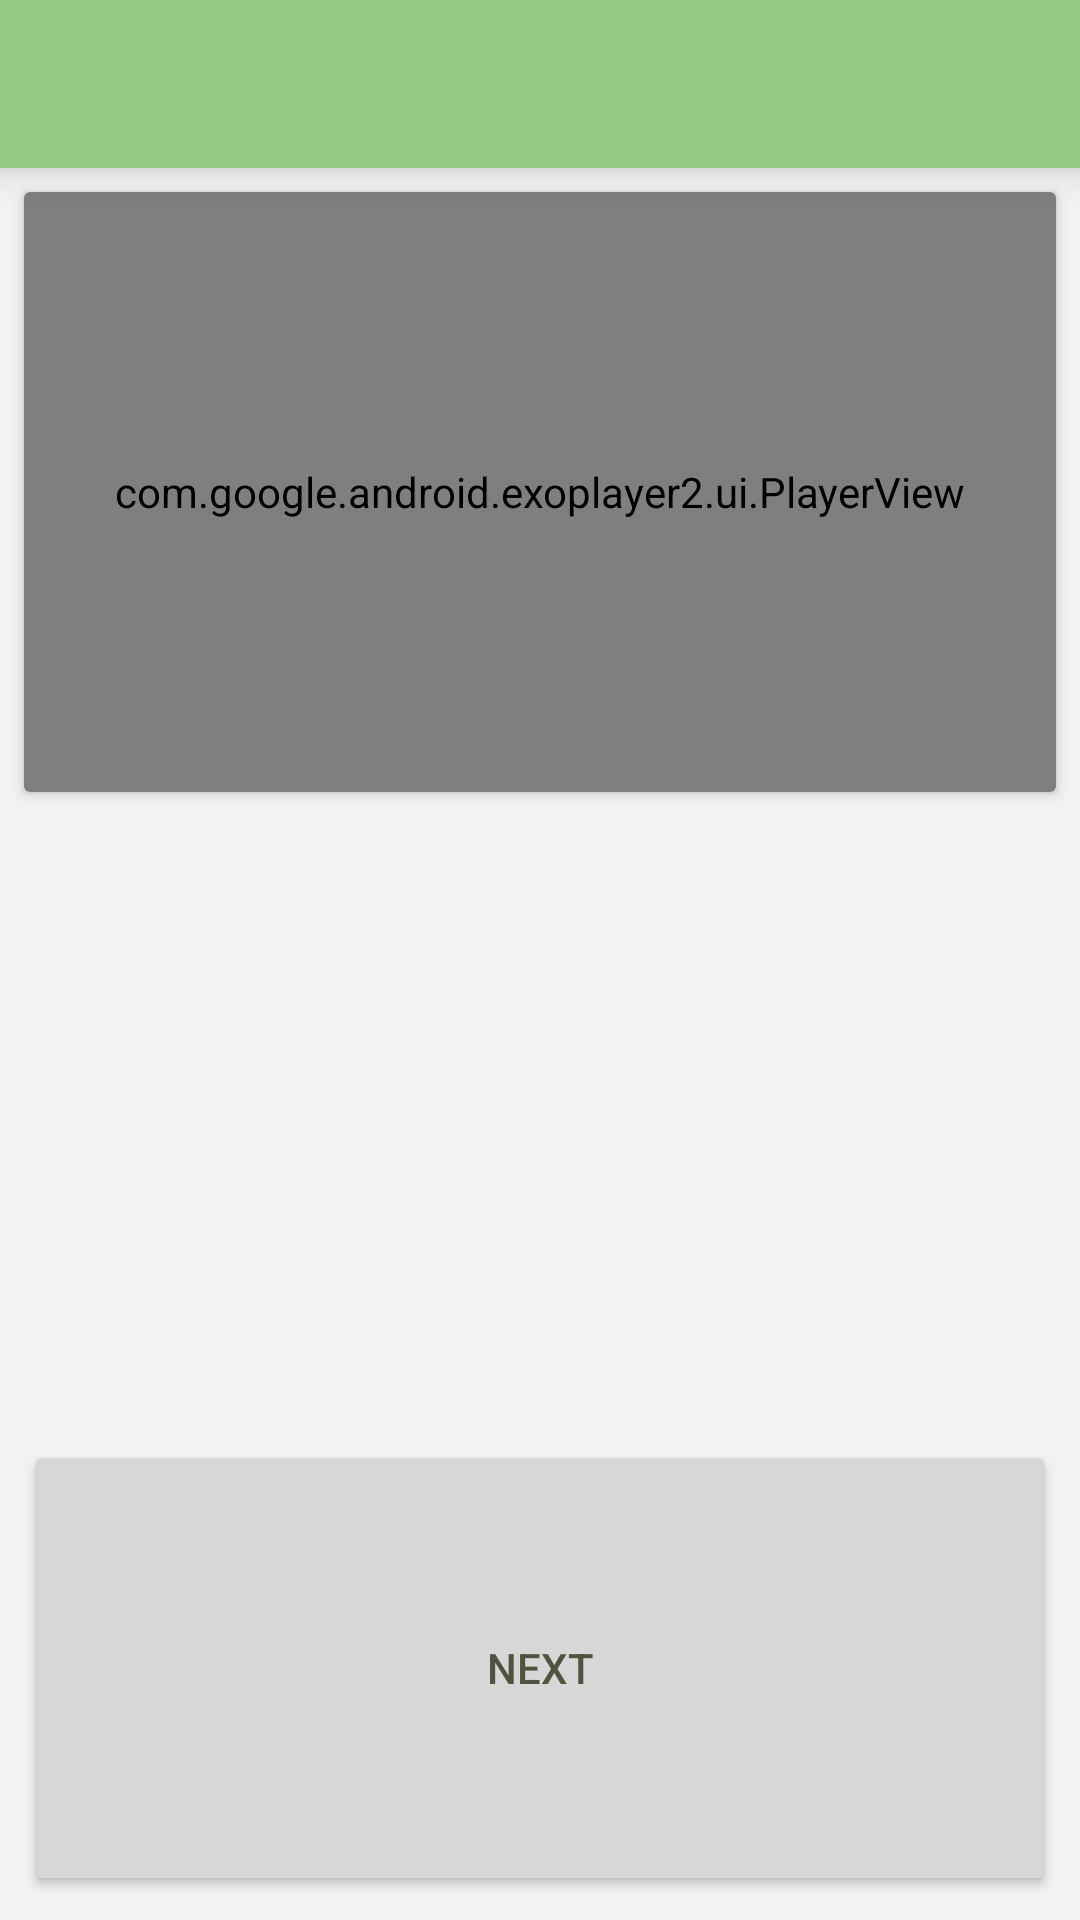

The Android layout XML behind this screen, and the referenced resources:
<!-- AndroidManifest.xml: application theme AppTheme -->
<!-- res/layout/activity_step.xml -->
<?xml version="1.0" encoding="utf-8"?>
<android.support.constraint.ConstraintLayout xmlns:android="http://schemas.android.com/apk/res/android"
    xmlns:app="http://schemas.android.com/apk/res-auto"
    xmlns:tools="http://schemas.android.com/tools"
    android:layout_width="match_parent"
    android:layout_height="match_parent"
    tools:context=".ui.StepActivity">

    <android.support.v7.widget.Toolbar
        android:id="@+id/step_toolbar"
        android:layout_width="match_parent"
        android:layout_height="wrap_content"
        android:background="@color/green"
        android:elevation="8dp">

        <TextView
            android:id="@+id/step_toolbar_text_view"
            android:layout_width="match_parent"
            android:layout_height="wrap_content"
            android:textSize="18sp"
            tools:text="Recipe Name" />
    </android.support.v7.widget.Toolbar>

    <android.support.v7.widget.CardView
        android:id="@+id/cardView2"
        android:layout_width="match_parent"
        android:layout_height="200dp"
        android:layout_marginEnd="8dp"
        android:layout_marginStart="8dp"
        android:layout_marginTop="8dp"
        app:layout_constraintEnd_toEndOf="parent"
        app:layout_constraintStart_toStartOf="parent"
        app:layout_constraintTop_toBottomOf="@+id/step_toolbar">

        <com.google.android.exoplayer2.ui.PlayerView
            android:id="@+id/step_video_playerview"
            android:layout_width="match_parent"
            android:layout_height="match_parent">

        </com.google.android.exoplayer2.ui.PlayerView>
    </android.support.v7.widget.CardView>

    <android.support.v4.view.ViewPager
        android:id="@+id/step_fragment_pager"
        android:layout_width="match_parent"
        android:layout_height="200dp"
        android:layout_marginEnd="8dp"
        android:layout_marginStart="8dp"
        android:layout_marginTop="8dp"
        app:layout_constraintEnd_toEndOf="parent"
        app:layout_constraintStart_toStartOf="parent"
        app:layout_constraintTop_toBottomOf="@+id/cardView2">


    </android.support.v4.view.ViewPager>

    <Button
        android:id="@+id/step_next_button"
        android:layout_width="0dp"
        android:layout_height="0dp"
        android:layout_marginBottom="8dp"
        android:layout_marginEnd="8dp"
        android:layout_marginStart="8dp"
        android:layout_marginTop="8dp"
        android:onClick="nextStep"
        android:text="Next"
        app:layout_constraintBottom_toBottomOf="parent"
        app:layout_constraintEnd_toEndOf="parent"
        app:layout_constraintStart_toStartOf="parent"
        app:layout_constraintTop_toBottomOf="@+id/step_fragment_pager" />

</android.support.constraint.ConstraintLayout>
<!-- resources referenced by this layout -->
<resources>
  <color name="green">#95cc85</color>
  <style name="AppTheme" parent="Theme.AppCompat.Light.NoActionBar">
          
          <item name="colorPrimary">@color/lightGray</item>
          <item name="colorPrimaryDark">@color/darkGray</item>
          <item name="colorAccent">@color/green</item>
  
          <item name="windowActionBar">false</item>
          <item name="windowNoTitle">true</item>
          <item name="android:colorBackground">@color/lightGray</item>
          <item name="android:textColorPrimary">@color/grayBlack</item>
          <item name="android:navigationBarColor">@android:color/black</item>
      </style>
  <color name="lightGray">#f2f2f2</color>
  <color name="darkGray">#dcdcdc</color>
  <color name="grayBlack">#50533d</color>
</resources>
